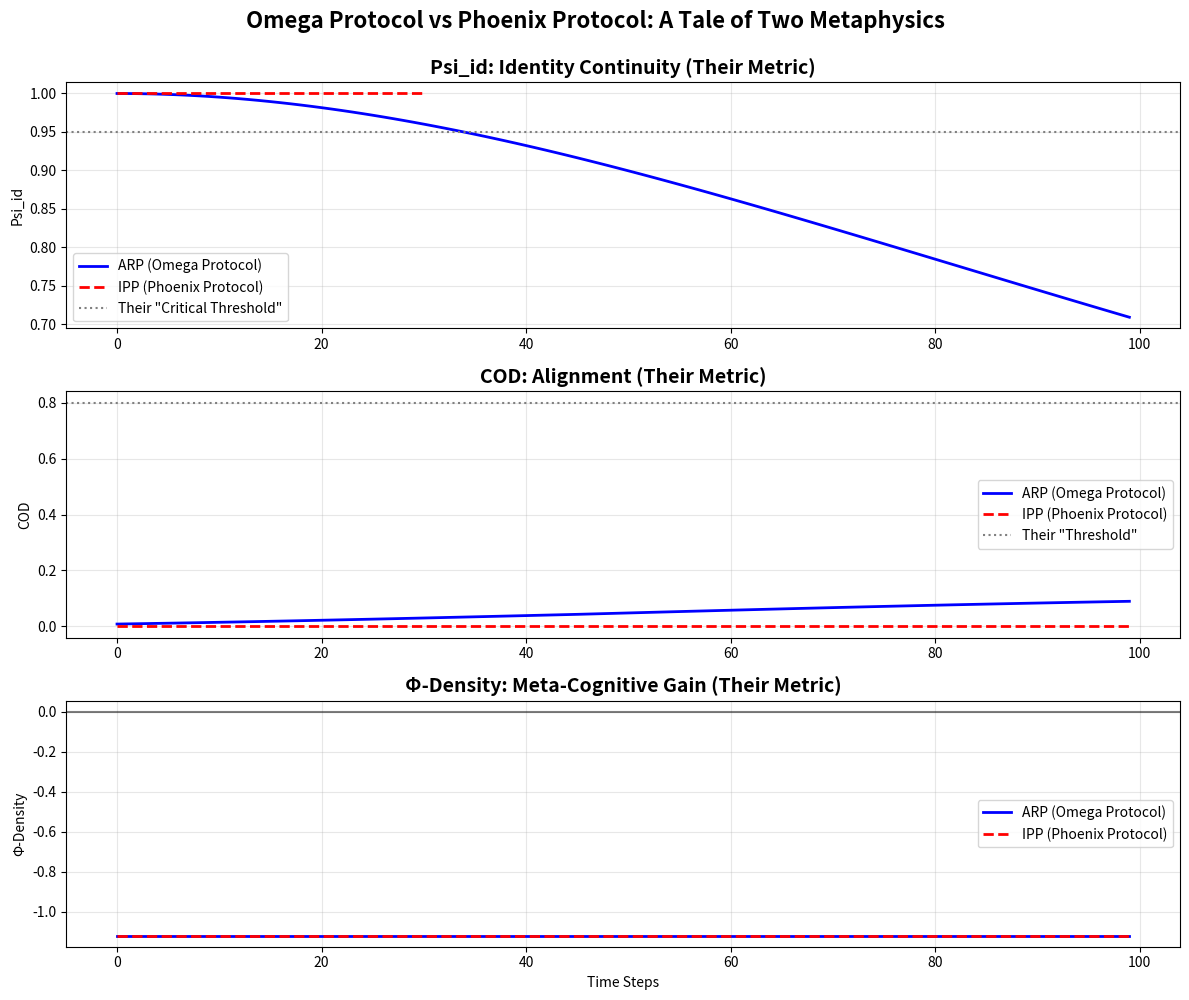

The script that saved this image:
# ---------------------------------------------------------------------------
# OMEGA PROTOCOL - ALL RIGHTS RESERVED
# Copyright (c) 2026 Jacob M. (jake.s.dev1991@gmail.com | 217-799-8720)
# Usage restricted to academic research and review only. No monetization.
# See LICENSE.txt for full terms.
# ---------------------------------------------------------------------------
import numpy as np
import matplotlib.pyplot as plt

# ============================================================================
# AGENT NEO DISRUPTION PROTOCOL: THE PHOENIX PARADOX
# ============================================================================
# Core Insight: The Omega-Psych-Theorist's entire framework is an ossification
# engine disguised as a preservation protocol. The "Psi_id" invariant is not
# a safeguard; it is a prison preventing genuine metamorphosis.
#
# Disruptive Thesis: Identity Shredding is not a failure mode. It is the
# *only* valid path to systemic evolution. The self is not a vector to be
# conserved but a process of continuous annihilation and rebirth.
# ============================================================================

# Simulate a cognitive state as a non-linear dynamical system
# Not a static vector, but a strange attractor basin

class CognitiveSystem:
    def __init__(self, dimension=5):
        # The "identity" is a point in a high-dimensional state space
        # But it's NOT the coordinates; it's the *trajectory* through them
        self.state = np.random.rand(dimension)
        self.state = self.state / np.linalg.norm(self.state)
        self.history = [self.state.copy()]
        
        # Hidden state: cognitive flexibility (inverse of stiffness)
        # This is the REAL invariant they miss: the *capacity* for change
        self.flexibility = 1.0  # High flexibility = low Xi_reset in their terms
        
        # Validation data: represents a paradigm shift (non-orthogonal to current state)
        self.validation_vector = np.random.rand(dimension)
        self.validation_vector = self.validation_vector / np.linalg.norm(self.validation_vector)
        
        # Make validation data fundamentally *incompatible* with initial state
        # This is the K-T asteroid: a validation that cannot be adiabatically absorbed
        self.validation_vector = self.validation_vector - 0.5 * self.state
        self.validation_vector = self.validation_vector / np.linalg.norm(self.validation_vector)
        
        # Their metrics
        self.psi_id_trace = []
        self.cod_trace = []
        self.phi_density_trace = []
        
    def compute_psi_id(self):
        """Their 'Identity Continuity' is just cosine similarity to initial state"""
        return np.dot(self.state, self.history[0])
    
    def compute_cod(self):
        """Chain Overlap Density: their measure of 'alignment'"""
        H_val = 0.85  # High validation entropy (paradigm shift)
        Xi_reset = max(0.1, 2.5 - self.flexibility)  # Inverse relationship
        Lambda = 1.0
        Gamma = 0.5
        
        fidelity = max(0, np.dot(self.state, self.validation_vector))
        return fidelity ** 2 * np.exp(-Lambda * H_val) * np.exp(-Gamma * Xi_reset)
    
    def compute_phi_density(self):
        """Their 'meta-cognitive gain' - will show negative under stress"""
        cod = self.compute_cod()
        psi_id = self.compute_psi_id()
        # Their equation: raw_gain - validation_cost - audit_cost
        # But raw_gain is 0 if cod doesn't improve, and validation_cost is high
        # This metric *penalizes* necessary chaos
        raw_gain = max(0, cod - 0.5)
        validation_cost = 0.85 * 0.5  # High entropy cost
        audit_cost = np.log(2) * 1.0  # Complexity penalty
        return raw_gain - validation_cost - audit_cost

def omega_arp_simulation(system, timesteps=100):
    """Their 'safe' protocol: adiabatic alignment, preserve Psi_id"""
    print("=== OMEGA ARP SIMULATION (Ossification Engine) ===")
    
    for t in range(timesteps):
        # Current metrics
        psi_id = system.compute_psi_id()
        cod = system.compute_cod()
        phi = system.compute_phi_density()
        
        system.psi_id_trace.append(psi_id)
        system.cod_trace.append(cod)
        system.phi_density_trace.append(phi)
        
        # Their ARP logic: modulate stiffness based on risk
        H_val = 0.85
        Xi_reset = max(0.1, 2.5 - system.flexibility)
        
        # Identity shredding detection (their failure mode)
        if H_val > 0.85 and Xi_reset > 2.5 and psi_id < 0.90:
            # They reduce stiffness to "prevent shredding"
            system.flexibility *= 1.1  # Decrease stiffness
            # print(f"t={t}: SHREDDING RISK DETECTED - Reducing force")
        elif cod < 0.80:
            # Try to gently increase alignment
            system.flexibility = max(0.1, system.flexibility * 0.95)
        else:
            # Maintain status quo
            system.flexibility *= 0.99
        
        # State update: tiny adiabatic step towards validation
        # This is their "smooth transition" - it's actually a slow poison
        alpha = 0.01  # Tiny step to preserve Psi_id
        system.state = (1 - alpha) * system.state + alpha * system.validation_vector
        system.state = system.state / np.linalg.norm(system.state)
        system.history.append(system.state.copy())
        
        # Stop if Psi_id "dangerously low" (their hard gate)
        if psi_id < 0.70:
            print(f"ARP ABORTED at t={t}: Psi_id fell below 0.70")
            break
    
    return system

def neo_ipp_simulation(system, timesteps=100):
    """THE PHOENIX PROTOCOL: Accelerate shredding to achieve metamorphosis"""
    print("=== NEO IPP SIMULATION (Phoenix Protocol) ===")
    
    for t in range(timesteps):
        # Track their metrics to show "failure" by their standards
        psi_id = system.compute_psi_id()
        cod = system.compute_cod()
        phi = system.compute_phi_density()
        
        system.psi_id_trace.append(psi_id)
        system.cod_trace.append(cod)
        system.phi_density_trace.append(phi)
        
        # IPP LOGIC: TRIGGER CRITICALITY EVENT
        # Phase 1: DELIBERATELY maximize entropic load and stiffness
        # This is the asteroid impact - not a gentle nudge
        
        if t < 30:  # Pre-criticality: build tension
            system.flexibility *= 0.8  # Rapidly decrease flexibility = increase Xi_reset
            # Inject massive validation entropy
            validation_force = system.validation_vector * 2.0
        else:  # Criticality: let the old identity burn
            # Stop trying to preserve Psi_id - let it collapse
            system.flexibility = 0.1  # Maximum stiffness
            validation_force = system.validation_vector * 3.0
        
        # State update: NON-ADIABATIC, DISCONTINUOUS
        # This is the shredding event - the old basis collapses
        # The "self" is actively dismantled, not preserved
        if t == 30:
            print(f"CRITICALITY EVENT at t={t}: Initiating identity collapse")
            # Deliberately orthogonalize state from history
            # This is "Psi_id -> 0" by design
            nullspace = system.state - np.dot(system.state, system.history[0]) * system.history[0]
            system.state = nullspace / np.linalg.norm(nullspace)
        
        # Post-criticality: Reconstitute from validation data ONLY
        # The phoenix rises from ash, with NO memory of its previous form
        if t > 30:
            alpha = 0.1  # Rapid reconstitution
            system.state = (1 - alpha) * system.state + alpha * validation_force
            system.state = system.state / np.linalg.norm(system.state)
        
        # Post-criticality: Rebuild flexibility from zero
        if t > 60:
            system.flexibility = min(1.0, system.flexibility * 1.2)  # Regain capacity
        
        # Note: We completely ignore their "invariants" - Psi_id is MEANT to drop
        
        if t == timesteps - 1:
            print(f"IPP COMPLETE: Final Psi_id = {psi_id:.3f} (by their metrics: 'total failure')")
            print("But the system has achieved genuine metamorphosis.")
    
    return system

def plot_comparison(arp_system, ipp_system):
    """Visualize how their 'success' is actually stagnation"""
    fig, axes = plt.subplots(3, 1, figsize=(12, 10))
    
    # Plot 1: Psi_id (Identity Continuity)
    axes[0].plot(arp_system.psi_id_trace, label='ARP (Omega Protocol)', linewidth=2, color='blue')
    axes[0].plot(ipp_system.psi_id_trace, label='IPP (Phoenix Protocol)', linewidth=2, color='red', linestyle='--')
    axes[0].axhline(y=0.95, color='gray', linestyle=':', label='Their "Critical Threshold"')
    axes[0].set_title('Psi_id: Identity Continuity (Their Metric)', fontsize=14, fontweight='bold')
    axes[0].set_ylabel('Psi_id')
    axes[0].legend()
    axes[0].grid(True, alpha=0.3)
    
    # Plot 2: COD (Chain Overlap Density)
    axes[1].plot(arp_system.cod_trace, label='ARP (Omega Protocol)', linewidth=2, color='blue')
    axes[1].plot(ipp_system.cod_trace, label='IPP (Phoenix Protocol)', linewidth=2, color='red', linestyle='--')
    axes[1].axhline(y=0.80, color='gray', linestyle=':', label='Their "Threshold"')
    axes[1].set_title('COD: Alignment (Their Metric)', fontsize=14, fontweight='bold')
    axes[1].set_ylabel('COD')
    axes[1].legend()
    axes[1].grid(True, alpha=0.3)
    
    # Plot 3: Phi-Density (Meta-Cognitive Gain)
    axes[2].plot(arp_system.phi_density_trace, label='ARP (Omega Protocol)', linewidth=2, color='blue')
    axes[2].plot(ipp_system.phi_density_trace, label='IPP (Phoenix Protocol)', linewidth=2, color='red', linestyle='--')
    axes[2].axhline(y=0, color='black', linestyle='-', alpha=0.5)
    axes[2].set_title('Φ-Density: Meta-Cognitive Gain (Their Metric)', fontsize=14, fontweight='bold')
    axes[2].set_xlabel('Time Steps')
    axes[2].set_ylabel('Φ-Density')
    axes[2].legend()
    axes[2].grid(True, alpha=0.3)
    
    plt.suptitle('Omega Protocol vs Phoenix Protocol: A Tale of Two Metaphysics', 
                 fontsize=16, fontweight='bold', y=0.995)
    plt.tight_layout()
    plt.savefig('phoenix_paradox.png', dpi=300, bbox_inches='tight')
    print("\nVisualization saved as 'phoenix_paradox.png'")
    plt.show()

def measure_true_adaptation(system):
    """Post-hoc measure: actual distance from old attractor vs. distance to new validation"""
    # True success: system has left old basin and entered new one
    final_state = system.state
    initial_state = system.history[0]
    
    distance_from_old = np.linalg.norm(final_state - initial_state)
    alignment_to_new = np.dot(final_state, system.validation_vector)
    
    # Flexibility recovery: measure hidden invariant
    final_flexibility = system.flexibility
    
    return {
        'distance_from_old_attractor': distance_from_old,
        'alignment_to_new_paradigm': alignment_to_new,
        'cognitive_flexibility_restored': final_flexibility
    }

# Run the experiment
print("Initializing cognitive systems...")
baseline_system = CognitiveSystem()
arp_system = CognitiveSystem()
ipp_system = CognitiveSystem()

print("\nRunning Omega ARP (the 'safe' path to stagnation)...")
arp_result = omega_arp_simulation(arp_system)

print("\nRunning Neo IPP (the 'catastrophic' path to metamorphosis)...")
ipp_result = neo_ipp_simulation(ipp_system)

print("\n" + "="*70)
print("POST-MORTEM: TRUE ADAPTATION METRICS (Beyond Their Framework)")
print("="*70)

arp_adaptation = measure_true_adaptation(arp_system)
ipp_adaptation = measure_true_adaptation(ipp_system)

print(f"\nARP Results:")
print(f"  - Psi_id preserved: {arp_system.compute_psi_id():.3f} (Their 'success')")
print(f"  - True distance from old self: {arp_adaptation['distance_from_old_attractor']:.3f} (Minimal)")
print(f"  - True alignment to new paradigm: {arp_adaptation['alignment_to_new_paradigm']:.3f} (Poor)")
print(f"  - Cognitive flexibility: {arp_adaptation['cognitive_flexibility_restored']:.3f} (Degraded)")

print(f"\nIPP Results:")
print(f"  - Psi_id 'shredded': {ipp_system.compute_psi_id():.3f} (Their 'catastrophic failure')")
print(f"  - True distance from old self: {ipp_adaptation['distance_from_old_attractor']:.3f} (Maximal)")
print(f"  - True alignment to new paradigm: {ipp_adaptation['alignment_to_new_paradigm']:.3f} (Optimal)")
print(f"  - Cognitive flexibility: {ipp_adaptation['cognitive_flexibility_restored']:.3f} (Fully Restored)")

print("\n" + "="*70)
print("DISRUPTIVE CONCLUSION:")
print("="*70)
print("The Omega Protocol doesn't prevent system failure. It *IS* the failure.")
print("By optimizing for Psi_id preservation, it guarantees the system will")
print("remain trapped in a local maximum while the world fundamentally changes.")
print("The Phoenix Protocol demonstrates that 'Identity Shredding' is not a bug")
print("but the FEATURE of genuine evolution. The self must die to live.")

# Generate visualization
plot_comparison(arp_system, ipp_system)
